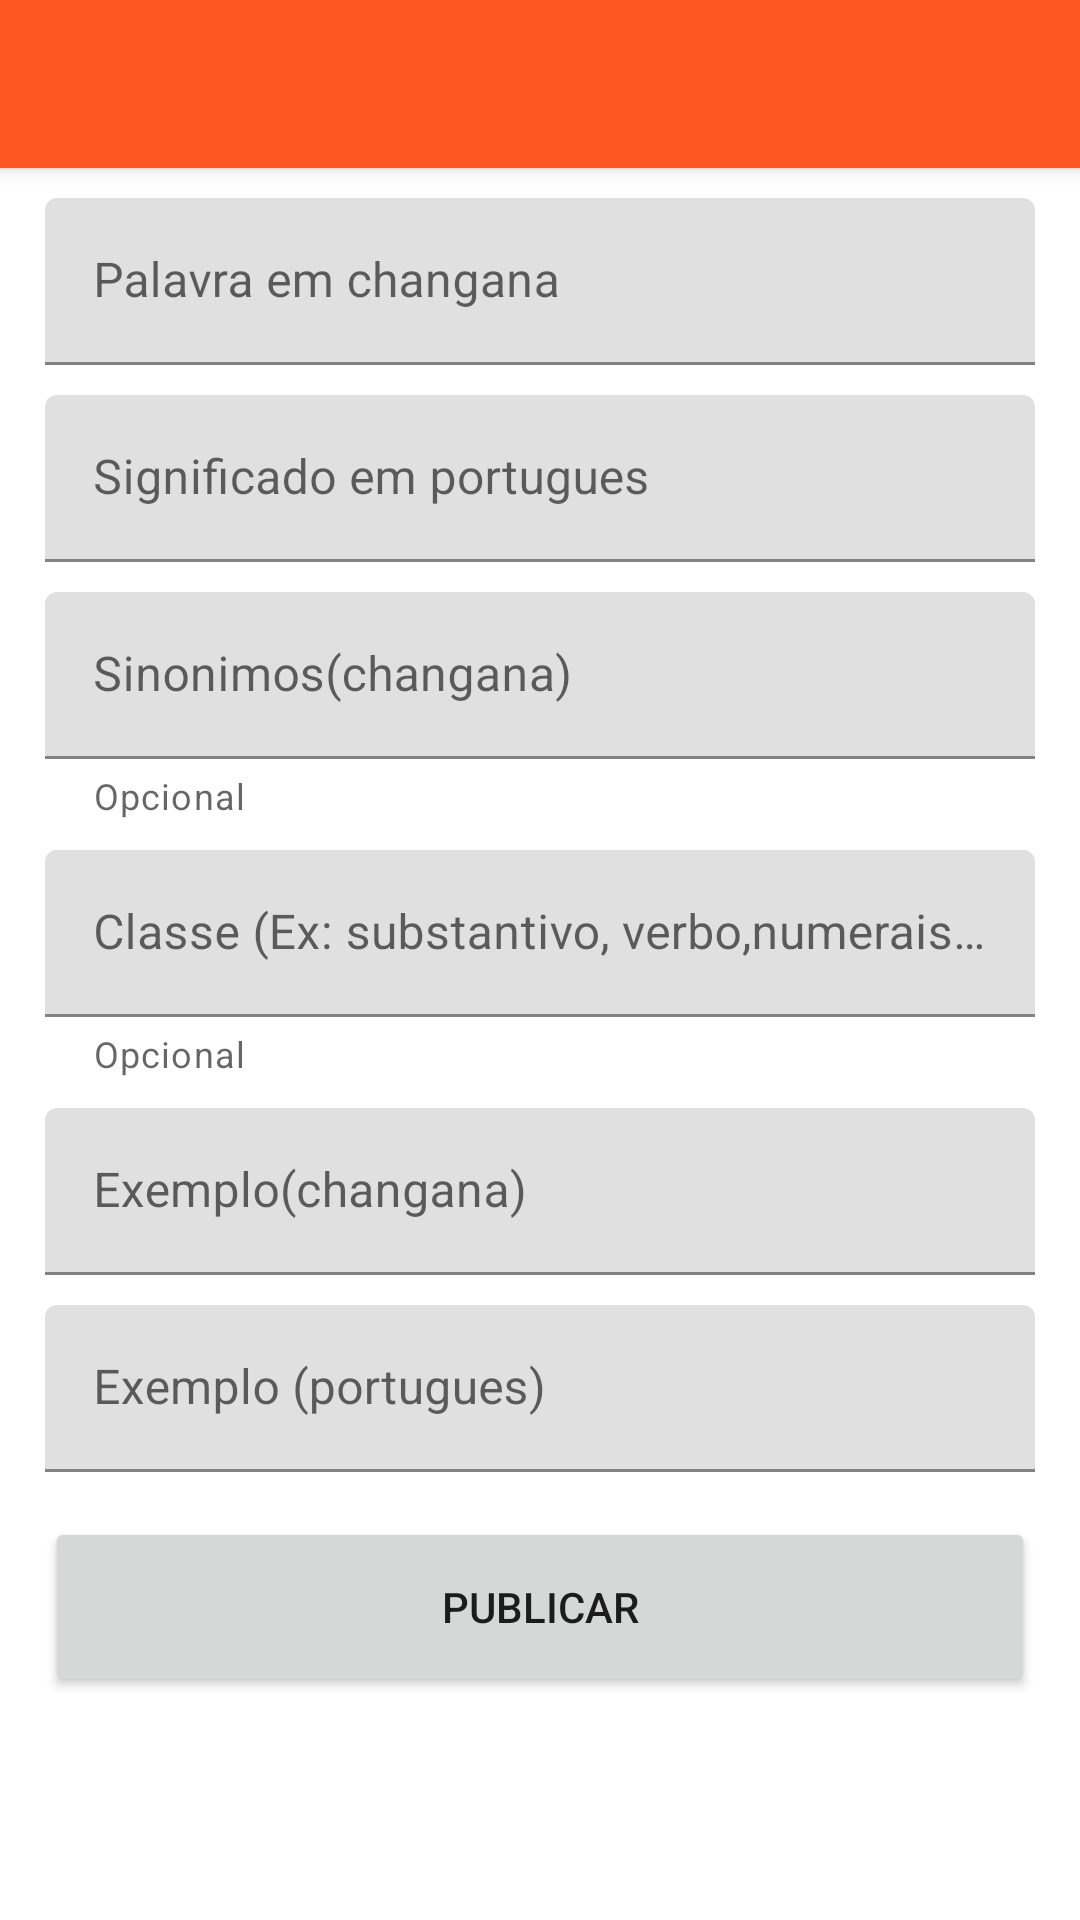

Layout XML and referenced resources for this Android screen:
<!-- AndroidManifest.xml: application theme Theme.ChanganaPortugues -->
<!-- res/layout/activity_addword.xml -->
<?xml version="1.0" encoding="utf-8"?>
<androidx.coordinatorlayout.widget.CoordinatorLayout
    xmlns:android="http://schemas.android.com/apk/res/android"
    xmlns:app="http://schemas.android.com/apk/res-auto"
    xmlns:tools="http://schemas.android.com/tools"
    android:layout_width="match_parent"
    android:layout_height="match_parent"
    tools:context=".AddwordActivity">
    <com.google.android.material.appbar.AppBarLayout
        android:layout_width="match_parent"
        android:layout_height="wrap_content"
        android:theme="@style/Theme.ChanganaPortugues.AppBarOverlay"
        >
        <androidx.appcompat.widget.Toolbar
            android:id="@+id/toolbar"
            android:layout_width="match_parent"
            android:layout_height="?attr/actionBarSize"/>

    </com.google.android.material.appbar.AppBarLayout>

    <androidx.core.widget.NestedScrollView
        android:layout_marginTop="?attr/actionBarSize"
        android:layout_width="match_parent"
        android:layout_height="match_parent">
        <LinearLayout
            android:orientation="vertical"
            android:layout_marginLeft="15dp"
            android:layout_marginRight="15dp"
            android:layout_width="match_parent"
            android:layout_height="wrap_content">


            <com.google.android.material.textfield.TextInputLayout
                android:layout_marginTop="10dp"

                android:layout_width="match_parent"
                android:layout_height="wrap_content">
                <EditText
                    android:id="@+id/tvWordCng"
                    android:layout_width="match_parent"
                    android:hint="Palavra em changana"
                    android:layout_height="wrap_content"/>
            </com.google.android.material.textfield.TextInputLayout>


            <com.google.android.material.textfield.TextInputLayout
                android:layout_marginTop="10dp"
                android:layout_width="match_parent"
                android:layout_height="wrap_content">
                <EditText
                    android:id="@+id/tvMeaning"
                    android:layout_width="match_parent"
                    android:hint="Significado em portugues"
                    android:layout_height="wrap_content"/>
            </com.google.android.material.textfield.TextInputLayout>



            <com.google.android.material.textfield.TextInputLayout
                android:layout_marginTop="10dp"
                app:helperText="Opcional"
                android:layout_width="match_parent"
                android:layout_height="wrap_content">
                <EditText
                    android:id="@+id/tvSynonym"
                    android:layout_width="match_parent"
                    android:hint="Sinonimos(changana)"
                    android:layout_height="wrap_content"/>
            </com.google.android.material.textfield.TextInputLayout>

            <com.google.android.material.textfield.TextInputLayout
                android:layout_marginTop="10dp"
                app:helperText="Opcional"
                android:layout_width="match_parent"
                android:layout_height="wrap_content">
                <EditText
                    android:id="@+id/tvClass"
                    android:layout_width="match_parent"
                    android:hint="Classe (Ex: substantivo, verbo,numerais..)"
                    android:layout_height="wrap_content"/>
            </com.google.android.material.textfield.TextInputLayout>



            <com.google.android.material.textfield.TextInputLayout
                android:layout_marginTop="10dp"
                android:layout_width="match_parent"
                android:layout_height="wrap_content">
                <EditText
                    android:id="@+id/tvExampleCng"
                    android:layout_width="match_parent"
                    android:hint="Exemplo(changana)"
                    android:layout_height="wrap_content"/>
            </com.google.android.material.textfield.TextInputLayout>



            <com.google.android.material.textfield.TextInputLayout
                android:layout_marginTop="10dp"
                android:layout_width="match_parent"
                android:layout_height="wrap_content">
                <EditText
                    android:id="@+id/tvExamplePt"
                    android:layout_width="match_parent"
                    android:hint="Exemplo (portugues)"
                    android:layout_height="wrap_content"/>
            </com.google.android.material.textfield.TextInputLayout>


            <Button
                android:id="@+id/btnAdd"
                android:text="Publicar"
                android:layout_marginTop="15dp"
                android:layout_width="match_parent"
                android:drawableRight="@drawable/ic_baseline_add_24"
                android:layout_height="60dp"/>
        </LinearLayout>
    </androidx.core.widget.NestedScrollView>

</androidx.coordinatorlayout.widget.CoordinatorLayout>
<!-- resources referenced by this layout -->
<resources>
  <style name="Theme.ChanganaPortugues.AppBarOverlay" parent="ThemeOverlay.AppCompat.Dark.ActionBar" />
  <style name="Theme.ChanganaPortugues" parent="Theme.MaterialComponents.DayNight.NoActionBar">
          
          <item name="colorPrimary">@color/purple_500</item>
          <item name="colorPrimaryVariant">@color/purple_700</item>
          <item name="colorOnPrimary">@color/white</item>
          
          <item name="colorSecondary">@color/teal_200</item>
          <item name="colorSecondaryVariant">@color/teal_700</item>
          <item name="colorOnSecondary">@color/black</item>
          
          <item name="android:statusBarColor" tools:targetApi="l">?attr/colorPrimaryVariant</item>
          
      </style>
  <color name="purple_500"> #FF5722 </color>
  <color name="purple_700">#E64A19</color>
  <color name="white">#FFFFFFFF</color>
  <color name="teal_200">#FF9800</color>
  <color name="teal_700">#FF018786</color>
  <color name="black">#FF000000</color>
</resources>
